Run: headless pygame with SDL's dummy video driver; simulated clock (each Clock.tick advances the game by its frame time, no real sleeping); random seed 0; keys injected as events and as key.get_pressed() state; no mouse input.
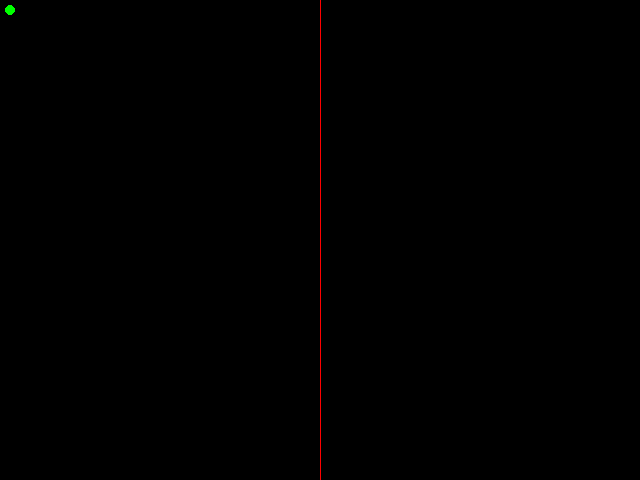
Frame 1 of 4 · flips 1–60 · no input
Frame 2 of 4 · flips 61–180 · tapped SPACE, RETURN · held RIGHT (→), D · screen unchanged from frame 1, image omitted
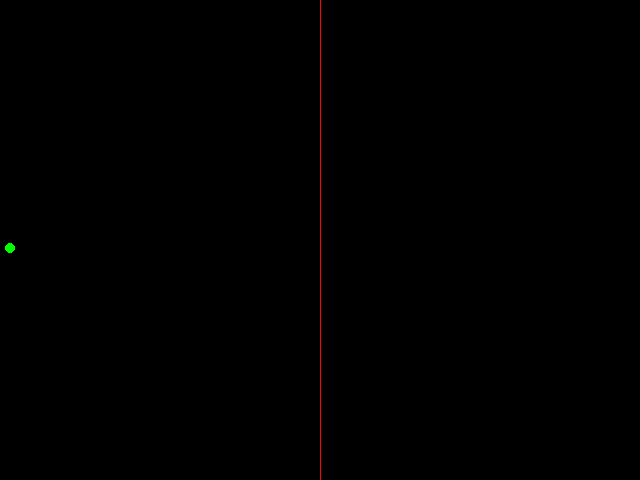
Frame 3 of 4 · flips 181–300 · held DOWN (↓), S
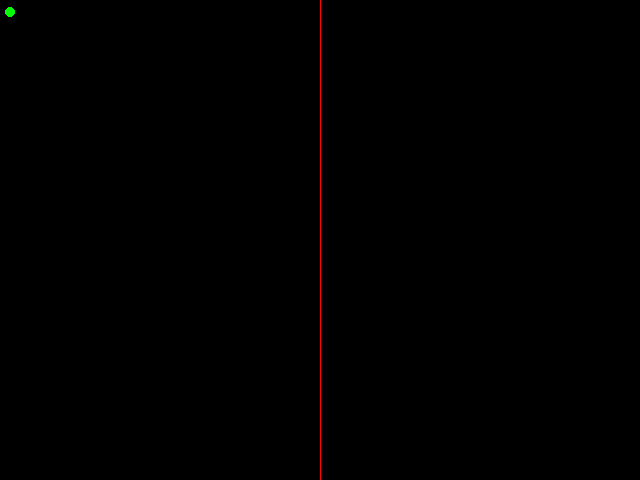
Frame 4 of 4 · flips 301–420 · held LEFT (←), A, UP (↑), W

The pygame program that drew these frames:

''' este codigo dibuja un circulo, cuando sobrepasa
la linea de en medio, circula hacia la derecha con v constante
  '''
import pygame
ancho=640; alto=480  #dimensiones
verde = [0,255,0] ; rojo = [255,0,0] ; negro =[0,0,0]
reloj = pygame.time.Clock()  #reloj para manejar tiempo

if __name__ == '__main__':
    pygame.init()
    pantalla = pygame.display.set_mode([ancho,alto])
    fin = False
    pto = [10,10]
    vel_y=0
    vel_x=0
    rebota = True

    while not fin:

        pto[0]+=vel_x # mueve el punto en x esta en constante cambio
        pto[1]+=vel_y # mueve al punto en y

        for evento in pygame.event.get():
            if evento.type == pygame.KEYDOWN:
                if evento.key == pygame.K_UP:
                    vel_x=0
                    vel_y=-2
                if evento.key == pygame.K_DOWN:
                    vel_x=0
                    vel_y=2
                if evento.key == pygame.K_RIGHT:
                    vel_x=2
                    vel_y=0
                if evento.key == pygame.K_LEFT:
                    vel_x=-2
                    vel_y=0
            if evento.type == pygame.QUIT:
                fin = True
            if evento.type == pygame.KEYUP:
                if pto[0]<ancho/2:
                    vel_x =0
                    vel_y =0
        #-------------------------
        if pto[1]>alto:
            pto[1]=alto-5
            vel_y=0
        #--------------------------
        if pto[1]<0:
            pto[1]=5
            vel_y=0
        #--------------------------
        if pto[0]<0:
            pto[0]=5
            vel_x=0
        #--------------------------
        if pto[0]>ancho/2:
            if(pto[0]<ancho-5  and rebota):
                vel_x = 1
            if(pto[0]==ancho-5):
                vel_x = -1
                rebota = False
        if(not(rebota) and pto[0]<ancho/2):
            rebota= True
            vel_x = 0


        pantalla.fill(negro)
        pygame.draw.line(pantalla,rojo,[ancho/2,0],[ancho/2,alto])
        pygame.draw.circle(pantalla,verde,pto,5)
        pygame.display.flip()
        reloj.tick(100)
